Run: headless pygame with SDL's dummy video driver; simulated clock (each Clock.tick advances the game by its frame time, no real sleeping); random seed 0; keys injected as events and as key.get_pressed() state; no mouse input.
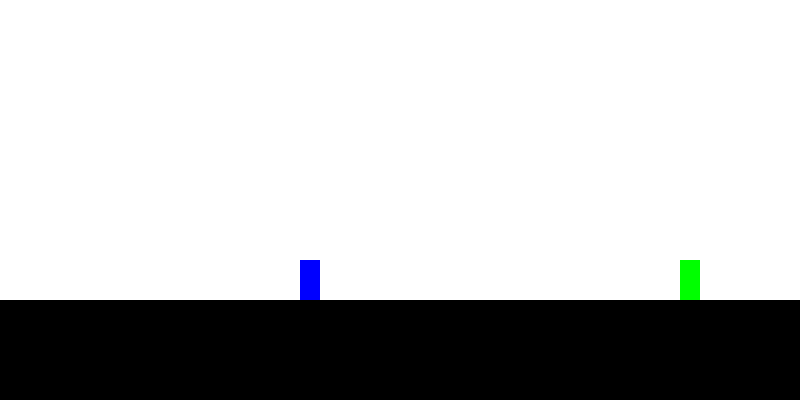
Frame 1 of 1 · flips 1–60 · no input

The pygame program that drew these frames:

import pygame
pygame.init()

white = (255, 255, 255)
black = (0, 0, 0)
blue = (0, 0, 255)
green = (0, 255, 0)
red = (255, 0, 0)

clock = pygame.time.Clock()

# Changes to Main:
# Creation of an enemy with a field of view (FOV)
# Creation of a character hitbox
# If player gets inside the FOV, enemy will change color, increase velocity, and move in a larger area
# If enemy hits the player, game loop ends


def calls(Input):
    # Function containing all calls that must be inside game loop
    enemy.move()
    enemy.detected()
    character.movement(Input)
    character.jump_cooldown()
    character.fall()
    character.jump_motion(Input)
    Screen.game_clock()
    Screen.draw()


class Main:
    # Class containing the game loop and screen specifications
    def __init__(self):
        self.width, self.height = 800, 400
        self.Screen = pygame.display.set_mode((self.width, self.height))
        self.running = True
        self.clock = 0

    def draw(self):
        # Draws everything on to screen
        self.Screen.fill(white)
        pygame.draw.rect(self.Screen, black, (0, 300, self.width, 100))
        character.draw(self.Screen, blue)
        enemy.draw(self.Screen)
        clock.tick(60)
        pygame.display.update()

    def game_clock(self):
        # Creates a variable that counts fps
        self.clock += 1
        if self.clock >= 60:
            self.clock = 0

    def run(self):
        # Contains game loop
        while self.running is True:
            for event in pygame.event.get():
                if event.type == pygame.QUIT:
                    self.running = False
                if event.type == pygame.KEYDOWN:
                    if event.key == pygame.K_ESCAPE:
                        self.running = False

            Input = pygame.key.get_pressed()
            calls(Input)


class GenericMainCharacter:
    # Creates blue rectangle with movement
    def __init__(self, x, y, velocity, width, height, velY):
        self.x = x
        self.y = y
        self.velx = velocity
        self.velxholder = velocity
        self.width = width
        self.height = height
        self.jump = False
        self.mod_yvel = velY
        self.yvel = velY
        self.jumpCD = 0
        self.cooldown = False
        self.fell = False
        self.hitbox = (self.x, self.y, self.width, self.height)

    def draw(self, screen, color):
        pygame.draw.rect(screen, color, (self.x, self.y, self.width, self.height))

    def movement(self, key):
        # Moving left and right
        if key[pygame.K_a] and self.x > 0:
            self.x -= self.velx
        if key[pygame.K_d] and self.x < Screen.width - self.width:
            self.x += self.velx

        # Puts hitbox into loop so it moves with the character
        self.hitbox = (self.x, self.y, self.width, self.height)

    def fall(self):
        # Slows down character for a few frames after jump
        if self.fell is True:
            self.velx = 0
        if self.velx < self.velxholder:
            self.velx += 0.2
        self.fell = False

    def jump_cooldown(self):
        # Sets a cooldown of 60 frames to the jump
        if self.cooldown is True:
            self.jumpCD += 1
            if self.jumpCD >= 60:
                self.jumpCD = 0
                self.cooldown = False

    def jump_motion(self, key):
        # Explanations, JUMPING MOTION (line 1)
        if self.jump is False and key[pygame.K_SPACE] and self.cooldown is False:
            self.jump = True
            self.cooldown = True
        if self.jump is True:
            self.y -= self.mod_yvel * 3
            self.mod_yvel -= 1
        if self.mod_yvel < -self.yvel:
            self.jump = False
            self.fell = True
            self.mod_yvel = self.yvel


class SmartEnemy:
    # Enemy that has a FOV and once character is inside of it, it gets angry
    def __init__(self, x, y, width, height, velocity):
        self.x, self.y = x, y
        self.width, self.height = width, height
        self.velx = velocity
        self.right, self.left = False, False
        self.FOV = []
        self.alerted = False
        self.color = green
        self.limit = Screen.width // 2

    def draw(self, screen):
        self.detection()
        pygame.draw.rect(screen, self.color, (self.x, self.y, self.width, self.height))

    def move(self):
        # Moves character left and right, it changes direction when it collides with the middle and the right border
        self.x += self.velx
        if self.x <= self.limit:
            self.velx *= -1

        if self.x >= Screen.width - self.width:
            self.velx *= -1

        if self.velx > 0:
            self.right = True
            self.left = False

        if self.velx < 0:
            self.right = False
            self.left = True

    def detection(self):
        # Hitboxes must be defined for each new enemy, because they depend on the size
        # Defines FOV and moves it with character
        if self.alerted is False:
            if self.right:
                self.FOV = (self.x + 21, self.y - 20, 100, 60)
            if self.left:
                self.FOV = (self.x - 100, self.y - 20, 100, 60)

        # Detects if character is in FOV
        if enemy.FOV[0] < character.x < enemy.FOV[0] + enemy.FOV[2] and enemy.FOV[1] < \
                character.y < enemy.FOV[1] + enemy.FOV[3]:
            self.alerted = True

    def detected(self):
        # Changes enemy color, gives it more space to move, and increases velocity
        if self.alerted is True:
            self.color = red
            self.limit = 0
            if self.right:
                self.velx = 5
                self.FOV = (self.x + 21, self.y - 60, 200, 120)
            if self.left:
                self.velx = -5
                self.FOV = (self.x - 200, self.y - 60, 200, 120)

        # Detects if enemy hits character, stops game loop
        if character.hitbox[0] < enemy.x < character.hitbox[0] + character.hitbox[2] and character.hitbox[1] <\
                enemy.y + 20 < character.hitbox[1] + character.hitbox[3]:
            Screen.running = False


Screen = Main()
enemy = SmartEnemy(500, 260, 20, 40, 3)
character = GenericMainCharacter(300, 260, 7, 20, 40, 8)
Screen.run()
